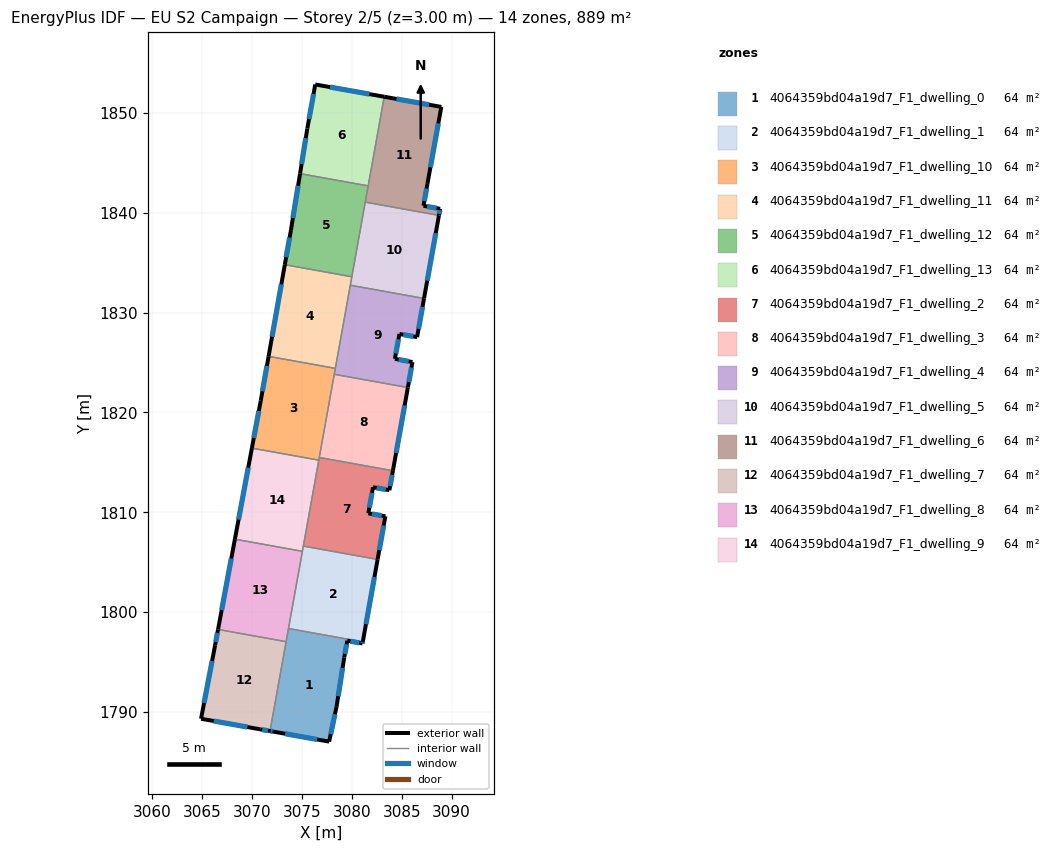
=== STOREY PLAN SPEC (per zone: floor XY polygon, exterior-wall plan segments, windows/doors) ===
zone 1: 4064359bd04a19d7_F1_dwelling_0  (63.5 m²)
  floor: (3081.09, 1797.01) (3081.06, 1796.85) (3079.54, 1797.13) (3079.23, 1795.45) (3078.46, 1790.50) (3077.72, 1787.01) (3072.11, 1788.02) (3071.79, 1788.07) (3073.65, 1798.35)
  exterior wall: (3078.46, 1790.50) – (3079.23, 1795.45)  [5.0 m]
    window: (3078.63, 1791.56) – (3079.07, 1794.39)  [4.9 m²]
  exterior wall: (3077.72, 1787.01) – (3078.46, 1790.50)  [3.6 m]
    window: (3077.88, 1787.76) – (3078.30, 1789.76)  [3.5 m²]
  exterior wall: (3072.11, 1788.02) – (3077.72, 1787.01)  [5.7 m]
    window: (3073.31, 1787.80) – (3076.52, 1787.23)  [5.6 m²]
  exterior wall: (3071.79, 1788.07) – (3072.11, 1788.02)  [0.3 m]
    window: (3071.86, 1788.06) – (3072.04, 1788.03)  [0.3 m²]
  exterior wall: (3081.06, 1796.85) – (3081.09, 1797.01)  [0.2 m]
    window: (3081.07, 1796.89) – (3081.08, 1796.97)  [0.2 m²]
  exterior wall: (3079.54, 1797.13) – (3081.06, 1796.85)  [1.5 m]
    window: (3079.87, 1797.07) – (3080.74, 1796.91)  [1.5 m²]
  exterior wall: (3079.23, 1795.45) – (3079.54, 1797.13)  [1.7 m]
    window: (3079.30, 1795.81) – (3079.47, 1796.77)  [1.7 m²]
  interior walls: 3
zone 2: 4064359bd04a19d7_F1_dwelling_1  (63.5 m²)
  floor: (3082.58, 1805.27) (3081.09, 1797.01) (3073.65, 1798.35) (3075.13, 1806.61)
  exterior wall: (3081.09, 1797.01) – (3082.58, 1805.27)  [8.4 m]
    window: (3081.41, 1798.78) – (3082.26, 1803.50)  [8.2 m²]
  interior walls: 4
zone 3: 4064359bd04a19d7_F1_dwelling_10  (63.5 m²)
  floor: (3078.34, 1824.42) (3076.68, 1815.22) (3069.98, 1816.43) (3070.86, 1821.17) (3071.65, 1825.62)
  exterior wall: (3070.86, 1821.17) – (3069.98, 1816.43)  [4.8 m]
    window: (3070.67, 1820.15) – (3070.17, 1817.44)  [4.7 m²]
  exterior wall: (3071.65, 1825.62) – (3070.86, 1821.17)  [4.5 m]
    window: (3071.48, 1824.67) – (3071.03, 1822.12)  [4.4 m²]
  interior walls: 5
zone 4: 4064359bd04a19d7_F1_dwelling_11  (63.5 m²)
  floor: (3079.99, 1833.60) (3078.34, 1824.42) (3071.65, 1825.62) (3073.28, 1834.81)
  exterior wall: (3073.28, 1834.81) – (3071.65, 1825.62)  [9.3 m]
    window: (3072.93, 1832.84) – (3072.00, 1827.59)  [9.1 m²]
  interior walls: 4
zone 5: 4064359bd04a19d7_F1_dwelling_12  (63.5 m²)
  floor: (3081.63, 1842.71) (3079.99, 1833.60) (3073.28, 1834.81) (3073.89, 1838.28) (3074.80, 1843.94)
  exterior wall: (3073.89, 1838.28) – (3073.28, 1834.81)  [3.5 m]
    window: (3073.76, 1837.54) – (3073.41, 1835.55)  [3.5 m²]
  exterior wall: (3074.80, 1843.94) – (3073.89, 1838.28)  [5.7 m]
    window: (3074.61, 1842.72) – (3074.09, 1839.49)  [5.6 m²]
  interior walls: 4
zone 6: 4064359bd04a19d7_F1_dwelling_13  (63.5 m²)
  floor: (3083.24, 1851.64) (3081.63, 1842.71) (3074.80, 1843.94) (3075.53, 1848.46) (3076.33, 1852.87)
  exterior wall: (3075.53, 1848.46) – (3074.80, 1843.94)  [4.6 m]
    window: (3075.38, 1847.49) – (3074.96, 1844.91)  [4.5 m²]
  exterior wall: (3076.33, 1852.87) – (3075.53, 1848.46)  [4.5 m]
    window: (3076.16, 1851.93) – (3075.70, 1849.41)  [4.4 m²]
  exterior wall: (3083.24, 1851.64) – (3076.33, 1852.87)  [7.0 m]
    window: (3081.76, 1851.91) – (3077.81, 1852.61)  [6.9 m²]
  interior walls: 2
zone 7: 4064359bd04a19d7_F1_dwelling_2  (63.5 m²)
  floor: (3084.11, 1814.16) (3083.76, 1812.21) (3082.12, 1812.51) (3081.65, 1809.89) (3083.35, 1809.59) (3082.58, 1805.27) (3075.13, 1806.61) (3076.73, 1815.49)
  exterior wall: (3083.35, 1809.59) – (3081.65, 1809.89)  [1.7 m]
    window: (3082.99, 1809.66) – (3082.01, 1809.83)  [1.7 m²]
  exterior wall: (3082.58, 1805.27) – (3083.35, 1809.59)  [4.4 m]
    window: (3082.74, 1806.20) – (3083.19, 1808.67)  [4.3 m²]
  exterior wall: (3083.76, 1812.21) – (3084.11, 1814.16)  [2.0 m]
    window: (3083.83, 1812.63) – (3084.03, 1813.74)  [1.9 m²]
  exterior wall: (3082.12, 1812.51) – (3083.76, 1812.21)  [1.7 m]
    window: (3082.47, 1812.45) – (3083.41, 1812.28)  [1.6 m²]
  exterior wall: (3081.65, 1809.89) – (3082.12, 1812.51)  [2.7 m]
    window: (3081.75, 1810.45) – (3082.02, 1811.95)  [2.6 m²]
  interior walls: 4
zone 8: 4064359bd04a19d7_F1_dwelling_3  (63.5 m²)
  floor: (3085.61, 1822.50) (3084.11, 1814.16) (3076.73, 1815.49) (3078.23, 1823.83)
  exterior wall: (3084.11, 1814.16) – (3085.61, 1822.50)  [8.5 m]
    window: (3084.43, 1815.95) – (3085.29, 1820.71)  [8.3 m²]
  interior walls: 3
zone 9: 4064359bd04a19d7_F1_dwelling_4  (63.5 m²)
  floor: (3087.23, 1831.42) (3086.53, 1827.55) (3084.76, 1827.87) (3084.31, 1825.37) (3086.07, 1825.05) (3085.61, 1822.50) (3078.23, 1823.83) (3079.84, 1832.75)
  exterior wall: (3086.07, 1825.05) – (3084.31, 1825.37)  [1.8 m]
    window: (3085.69, 1825.12) – (3084.69, 1825.31)  [1.8 m²]
  exterior wall: (3085.61, 1822.50) – (3086.07, 1825.05)  [2.6 m]
    window: (3085.71, 1823.05) – (3085.97, 1824.51)  [2.5 m²]
  exterior wall: (3086.53, 1827.55) – (3087.23, 1831.42)  [3.9 m]
    window: (3086.68, 1828.38) – (3087.08, 1830.60)  [3.9 m²]
  exterior wall: (3084.76, 1827.87) – (3086.53, 1827.55)  [1.8 m]
    window: (3085.14, 1827.80) – (3086.15, 1827.62)  [1.8 m²]
  exterior wall: (3084.31, 1825.37) – (3084.76, 1827.87)  [2.5 m]
    window: (3084.41, 1825.91) – (3084.67, 1827.33)  [2.5 m²]
  interior walls: 4
zone 10: 4064359bd04a19d7_F1_dwelling_5  (63.5 m²)
  floor: (3088.72, 1839.75) (3087.23, 1831.42) (3079.84, 1832.75) (3081.34, 1841.08)
  exterior wall: (3087.23, 1831.42) – (3088.72, 1839.75)  [8.5 m]
    window: (3087.55, 1833.21) – (3088.40, 1837.97)  [8.3 m²]
  interior walls: 4
zone 11: 4064359bd04a19d7_F1_dwelling_6  (63.5 m²)
  floor: (3088.96, 1850.62) (3087.57, 1842.92) (3087.18, 1840.71) (3088.84, 1840.41) (3088.72, 1839.75) (3081.34, 1841.08) (3083.24, 1851.64)
  exterior wall: (3088.96, 1850.62) – (3083.24, 1851.64)  [5.8 m]
    window: (3087.74, 1850.84) – (3084.47, 1851.43)  [5.7 m²]
  exterior wall: (3087.57, 1842.92) – (3088.96, 1850.62)  [7.8 m]
    window: (3087.87, 1844.57) – (3088.66, 1848.97)  [7.7 m²]
  exterior wall: (3087.18, 1840.71) – (3087.57, 1842.92)  [2.2 m]
    window: (3087.26, 1841.18) – (3087.49, 1842.45)  [2.2 m²]
  exterior wall: (3088.84, 1840.41) – (3087.18, 1840.71)  [1.7 m]
    window: (3088.49, 1840.48) – (3087.53, 1840.65)  [1.7 m²]
  exterior wall: (3088.72, 1839.75) – (3088.84, 1840.41)  [0.7 m]
    window: (3088.75, 1839.89) – (3088.82, 1840.27)  [0.7 m²]
  interior walls: 3
zone 12: 4064359bd04a19d7_F1_dwelling_7  (63.5 m²)
  floor: (3073.41, 1797.03) (3071.79, 1788.07) (3070.80, 1788.25) (3064.88, 1789.31) (3066.29, 1796.67) (3066.59, 1798.26)
  exterior wall: (3070.80, 1788.25) – (3071.79, 1788.07)  [1.0 m]
    window: (3071.02, 1788.21) – (3071.58, 1788.11)  [1.0 m²]
  exterior wall: (3064.88, 1789.31) – (3070.80, 1788.25)  [6.0 m]
    window: (3066.15, 1789.08) – (3069.53, 1788.47)  [5.9 m²]
  exterior wall: (3066.29, 1796.67) – (3064.88, 1789.31)  [7.5 m]
    window: (3065.99, 1795.09) – (3065.18, 1790.88)  [7.3 m²]
  exterior wall: (3066.59, 1798.26) – (3066.29, 1796.67)  [1.6 m]
    window: (3066.52, 1797.92) – (3066.35, 1797.01)  [1.6 m²]
  interior walls: 2
zone 13: 4064359bd04a19d7_F1_dwelling_8  (63.5 m²)
  floor: (3075.04, 1806.08) (3073.41, 1797.03) (3066.59, 1798.26) (3068.28, 1807.30)
  exterior wall: (3068.28, 1807.30) – (3066.59, 1798.26)  [9.2 m]
    window: (3067.91, 1805.37) – (3066.95, 1800.19)  [9.0 m²]
  interior walls: 4
zone 14: 4064359bd04a19d7_F1_dwelling_9  (63.5 m²)
  floor: (3076.68, 1815.22) (3075.04, 1806.08) (3068.28, 1807.30) (3069.98, 1816.43)
  exterior wall: (3069.98, 1816.43) – (3068.28, 1807.30)  [9.3 m]
    window: (3069.61, 1814.47) – (3068.64, 1809.26)  [9.1 m²]
  interior walls: 4

=== DERIVED (storey summary) ===
Building: EU S2 Campaign
Storey: 2 of 5  (floor level z = 3.00 m)
Storey gross floor area: 889.1 m²
Zones on this storey: 14
  - 4064359bd04a19d7_F1_dwelling_0: floor 63.5 m²; exterior wall 18.0 m (54.0 m²); 7 window(s) 17.6 m²; WWR 32.7%
  - 4064359bd04a19d7_F1_dwelling_1: floor 63.5 m²; exterior wall 8.4 m (25.2 m²); 1 window(s) 8.2 m²; WWR 32.7%
  - 4064359bd04a19d7_F1_dwelling_10: floor 63.5 m²; exterior wall 9.3 m (28.0 m²); 2 window(s) 9.2 m²; WWR 32.7%
  - 4064359bd04a19d7_F1_dwelling_11: floor 63.5 m²; exterior wall 9.3 m (28.0 m²); 1 window(s) 9.1 m²; WWR 32.7%
  - 4064359bd04a19d7_F1_dwelling_12: floor 63.5 m²; exterior wall 9.3 m (27.8 m²); 2 window(s) 9.1 m²; WWR 32.7%
  - 4064359bd04a19d7_F1_dwelling_13: floor 63.5 m²; exterior wall 16.1 m (48.3 m²); 3 window(s) 15.8 m²; WWR 32.7%
  - 4064359bd04a19d7_F1_dwelling_2: floor 63.5 m²; exterior wall 12.4 m (37.3 m²); 5 window(s) 12.2 m²; WWR 32.7%
  - 4064359bd04a19d7_F1_dwelling_3: floor 63.5 m²; exterior wall 8.5 m (25.4 m²); 1 window(s) 8.3 m²; WWR 32.7%
  - 4064359bd04a19d7_F1_dwelling_4: floor 63.5 m²; exterior wall 12.7 m (38.0 m²); 5 window(s) 12.4 m²; WWR 32.7%
  - 4064359bd04a19d7_F1_dwelling_5: floor 63.5 m²; exterior wall 8.5 m (25.4 m²); 1 window(s) 8.3 m²; WWR 32.7%
  - 4064359bd04a19d7_F1_dwelling_6: floor 63.5 m²; exterior wall 18.3 m (54.8 m²); 5 window(s) 17.9 m²; WWR 32.7%
  - 4064359bd04a19d7_F1_dwelling_7: floor 63.5 m²; exterior wall 16.1 m (48.4 m²); 4 window(s) 15.8 m²; WWR 32.7%
  - 4064359bd04a19d7_F1_dwelling_8: floor 63.5 m²; exterior wall 9.2 m (27.6 m²); 1 window(s) 9.0 m²; WWR 32.7%
  - 4064359bd04a19d7_F1_dwelling_9: floor 63.5 m²; exterior wall 9.3 m (27.8 m²); 1 window(s) 9.1 m²; WWR 32.7%
Zone adjacency (shared interzone walls):
  - 4064359bd04a19d7_F1_dwelling_0 ↔ 4064359bd04a19d7_F1_dwelling_1
  - 4064359bd04a19d7_F1_dwelling_0 ↔ 4064359bd04a19d7_F1_dwelling_7
  - 4064359bd04a19d7_F1_dwelling_0 ↔ 4064359bd04a19d7_F1_dwelling_8
  - 4064359bd04a19d7_F1_dwelling_1 ↔ 4064359bd04a19d7_F1_dwelling_2
  - 4064359bd04a19d7_F1_dwelling_1 ↔ 4064359bd04a19d7_F1_dwelling_8
  - 4064359bd04a19d7_F1_dwelling_1 ↔ 4064359bd04a19d7_F1_dwelling_9
  - 4064359bd04a19d7_F1_dwelling_10 ↔ 4064359bd04a19d7_F1_dwelling_11
  - 4064359bd04a19d7_F1_dwelling_10 ↔ 4064359bd04a19d7_F1_dwelling_2
  - 4064359bd04a19d7_F1_dwelling_10 ↔ 4064359bd04a19d7_F1_dwelling_3
  - 4064359bd04a19d7_F1_dwelling_10 ↔ 4064359bd04a19d7_F1_dwelling_4
  - 4064359bd04a19d7_F1_dwelling_10 ↔ 4064359bd04a19d7_F1_dwelling_9
  - 4064359bd04a19d7_F1_dwelling_11 ↔ 4064359bd04a19d7_F1_dwelling_12
  - 4064359bd04a19d7_F1_dwelling_11 ↔ 4064359bd04a19d7_F1_dwelling_4
  - 4064359bd04a19d7_F1_dwelling_11 ↔ 4064359bd04a19d7_F1_dwelling_5
  - 4064359bd04a19d7_F1_dwelling_12 ↔ 4064359bd04a19d7_F1_dwelling_13
  - 4064359bd04a19d7_F1_dwelling_12 ↔ 4064359bd04a19d7_F1_dwelling_5
  - 4064359bd04a19d7_F1_dwelling_12 ↔ 4064359bd04a19d7_F1_dwelling_6
  - 4064359bd04a19d7_F1_dwelling_13 ↔ 4064359bd04a19d7_F1_dwelling_6
  - 4064359bd04a19d7_F1_dwelling_2 ↔ 4064359bd04a19d7_F1_dwelling_3
  - 4064359bd04a19d7_F1_dwelling_2 ↔ 4064359bd04a19d7_F1_dwelling_9
  - 4064359bd04a19d7_F1_dwelling_3 ↔ 4064359bd04a19d7_F1_dwelling_4
  - 4064359bd04a19d7_F1_dwelling_4 ↔ 4064359bd04a19d7_F1_dwelling_5
  - 4064359bd04a19d7_F1_dwelling_5 ↔ 4064359bd04a19d7_F1_dwelling_6
  - 4064359bd04a19d7_F1_dwelling_7 ↔ 4064359bd04a19d7_F1_dwelling_8
  - 4064359bd04a19d7_F1_dwelling_8 ↔ 4064359bd04a19d7_F1_dwelling_9